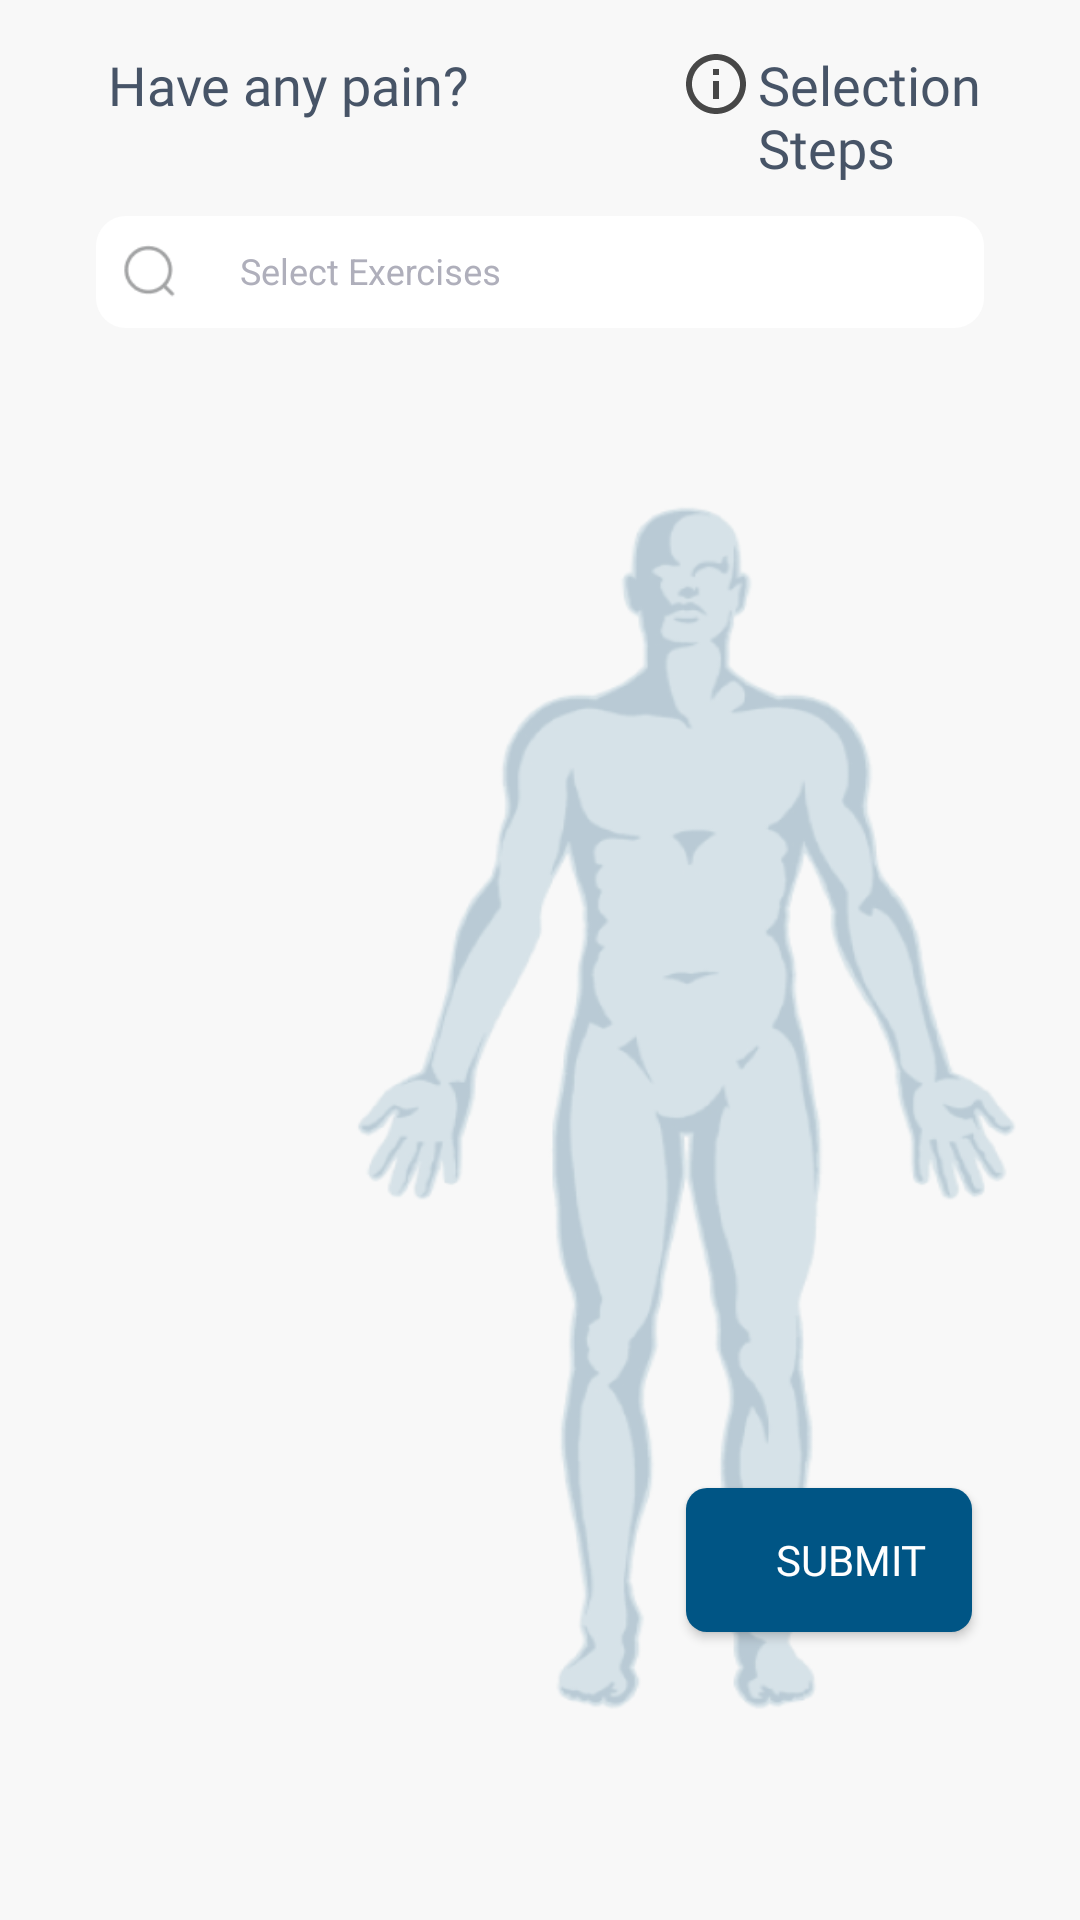

Here is an Android app screen rendered from its layout file. Give the layout XML and the strings, colors and styles it references.
<!-- AndroidManifest.xml: application theme Theme.TherapistBluelock -->
<!-- res/layout/activity_pain_selection.xml -->
<?xml version="1.0" encoding="utf-8"?>
<RelativeLayout xmlns:android="http://schemas.android.com/apk/res/android"
    xmlns:tools="http://schemas.android.com/tools"
    android:layout_width="match_parent"
    android:layout_height="match_parent"
    xmlns:app="http://schemas.android.com/apk/res-auto"
    android:background="#F8F8F8"
    android:padding="16dp"
    tools:context=".PainSelection">

    
    <TextView
        android:id="@+id/topText"
        android:layout_width="wrap_content"
        android:layout_height="wrap_content"
        android:text="Have any pain?"
        android:fontFamily="@font/poppinssemibold"
        android:textSize="18sp"
        android:textColor="#475467"
        android:layout_marginStart="20dp"
        android:layout_alignParentStart="true"
        android:layout_marginEnd="70dp"/> 

    
    <ImageView
        android:id="@+id/yourImage"
        android:layout_width="wrap_content"
        android:layout_height="wrap_content"
        android:src="@drawable/baseline_info_outline_24"
        android:layout_toEndOf="@id/topText"
        android:layout_marginEnd="2dp" /> 

    
    <TextView
        android:id="@+id/secondText"
        android:layout_width="wrap_content"
        android:layout_height="wrap_content"
        android:fontFamily="@font/poppinssemibold"
        android:text="Selection Steps"
        android:textSize="18sp"
        android:textColor="#475467"
        android:layout_toEndOf="@id/yourImage" />

    
    <LinearLayout
        android:id="@+id/search_pain"
        android:layout_width="match_parent"
        android:layout_height="wrap_content"
        android:layout_marginTop="56dp"
        android:layout_marginStart="16dp"
        android:layout_marginEnd="16dp"
        android:background="@drawable/white_card"
        android:orientation="vertical">

        
        <androidx.constraintlayout.widget.ConstraintLayout
            android:layout_width="match_parent"
            android:layout_height="wrap_content">

            <ImageView
                android:id="@+id/imageView7"
                android:layout_width="20dp"
                android:layout_height="20dp"
                android:layout_marginStart="8dp"
                android:src="@drawable/search_icon"
                app:layout_constraintStart_toStartOf="parent"
                app:layout_constraintTop_toTopOf="parent"
                app:layout_constraintBottom_toBottomOf="parent"/>

            <com.google.android.material.textfield.TextInputLayout
                android:id="@+id/selexe"
                android:layout_width="0dp"
                android:layout_height="wrap_content"
                android:hint="Select Exercises"
                android:textColorHint="#AFAFBB"
                app:hintTextColor="@color/black"
                app:boxBackgroundMode="none"
                android:layout_marginStart="20dp"
                app:layout_constraintStart_toEndOf="@id/imageView7"
                app:layout_constraintEnd_toEndOf="parent"
                app:layout_constraintTop_toTopOf="parent"
                app:layout_constraintBottom_toBottomOf="parent">

                <AutoCompleteTextView
                    android:id="@+id/auto_complete1"
                    android:layout_width="match_parent"
                    android:layout_height="wrap_content"
                    android:inputType="textFilter"
                    android:textSize="12sp"
                    android:layout_marginEnd="20dp"
                    android:layout_marginBottom="10dp"
                    android:textColor="@color/black"
                    android:background="@android:color/white" />
            </com.google.android.material.textfield.TextInputLayout>
        </androidx.constraintlayout.widget.ConstraintLayout>
    </LinearLayout>

    
    <LinearLayout
        android:id="@+id/chipgrp"
        android:layout_width="match_parent"
        android:layout_height="wrap_content"
        android:layout_marginTop="20dp"
        android:orientation="horizontal"
        android:layout_below="@id/search_pain"> 

        <com.google.android.material.chip.ChipGroup
            android:id="@+id/chipGroup"
            android:layout_width="match_parent"
            android:layout_height="wrap_content"
            android:layout_weight="1"
            android:orientation="horizontal" />

        <ImageView
            android:layout_width="230dp"
            android:layout_height="470dp"
            android:scaleType="fitXY"
            android:layout_marginTop="30dp"
            android:src="@drawable/human" />
    </LinearLayout>

    <androidx.appcompat.widget.AppCompatButton
        android:id="@+id/submit"
        android:layout_width="wrap_content"
        android:layout_height="wrap_content"
        android:layout_alignParentEnd="true"
        android:layout_alignParentBottom="true"
        android:layout_marginEnd="20dp"
        android:layout_marginBottom="80dp"
        android:background="@drawable/blue_shape"
        android:fontFamily="@font/poppinsextrabold"
        android:paddingLeft="30dp"
        android:paddingRight="15dp"
        android:text="Submit"
        android:textColor="#FFFFFF" />

</RelativeLayout>
<!-- resources referenced by this layout -->
<resources>
  <!-- drawable baseline_info_outline_24 (drawable) -->
  <vector xmlns:android="http://schemas.android.com/apk/res/android" android:height="24dp" android:tint="#474747" android:viewportHeight="24" android:viewportWidth="24" android:width="24dp">
        
      <path android:fillColor="@android:color/white" android:pathData="M11,7h2v2h-2V7zM11,11h2v6h-2V11zM12,2C6.48,2 2,6.48 2,12s4.48,10 10,10s10,-4.48 10,-10S17.52,2 12,2zM12,20c-4.41,0 -8,-3.59 -8,-8s3.59,-8 8,-8s8,3.59 8,8S16.41,20 12,20z"/>
      
  </vector>
  <!-- drawable blue_shape (drawable) -->
  <?xml version="1.0" encoding="utf-8"?>
  <shape xmlns:android="http://schemas.android.com/apk/res/android"
      android:shape="rectangle">
      <solid android:color="#005585" />
      
      <corners android:radius="7dp" /> 
  </shape>
  <!-- drawable human: png bitmap (drawable, 78130 bytes) -->
  <!-- drawable search_icon: png bitmap (drawable, 669 bytes) -->
  <!-- drawable white_card (drawable) -->
  <?xml version="1.0" encoding="utf-8"?>
  <shape xmlns:android="http://schemas.android.com/apk/res/android">
      <solid android:color="#FFFFFF"/> 
      <corners android:radius="10dp" /> 
  </shape>
  <style name="Theme.TherapistBluelock" parent="Base.Theme.TherapistBluelock" />
  <style name="Base.Theme.TherapistBluelock" parent="Theme.Material3.DayNight.NoActionBar">
          
          
      </style>
  <!-- not gathered from this repository: default colours our renderer supplied (Android Studio template values) -->
  <color name="black">#FF000000</color>
</resources>
